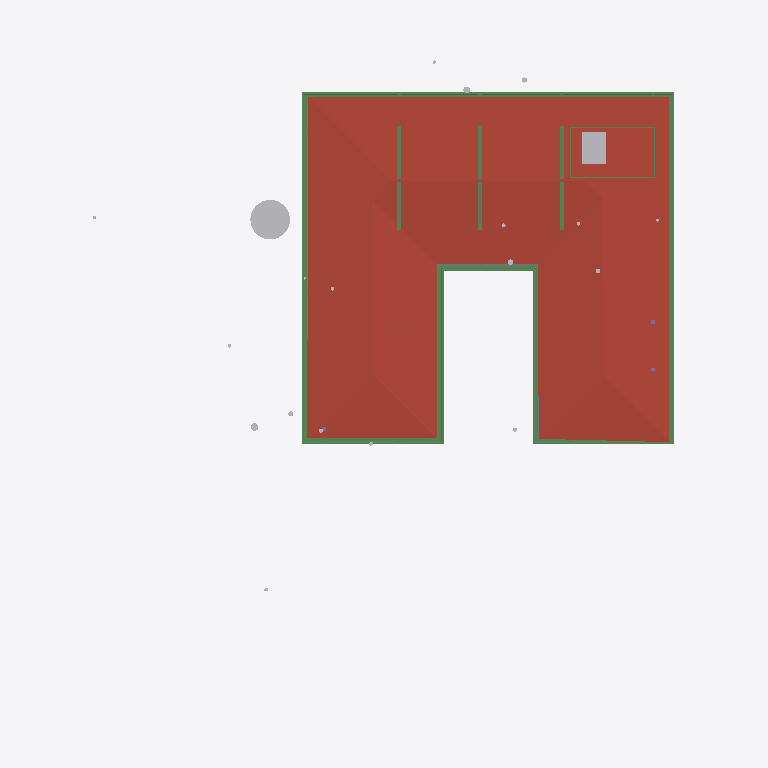
Plan cut of the same IFC building model at storey 'FF Lintel' (level 3.15 m, cut at 4.55 m), seen from above with north up, elements coloured by IFC class: 23 beams (green), 4 other elements (light grey), 1 roof (red-brown), 1 slab (grey). Cut surfaces are drawn darker.
Extent 40.0 m × 44.2 m × 15.4 m (x, y, z). Storeys (6): Footing at -3.50 m; GF at -2.55 m; FF Lvl at 0.00 m; FF at 0.45 m; FF Lintel at 3.15 m; SF at 3.65 m. Elements (499): 135 IfcBeam, 74 IfcWall, 46 IfcSlab, 44 IfcColumn, 37 IfcWindow, 30 IfcFurniture, 23 IfcGeographicElement, 19 IfcEarthworksCut, 17 IfcDoor, 17 IfcFooting, 14 IfcSanitaryTerminal, 13 IfcCovering.

HEADER;
FILE_DESCRIPTION(('ViewDefinition [CoordinationView]'),'2;1');
FILE_NAME('Manilal.ifc','2025-07-10T14:11:47+05:30',(),(),'IfcOpenShell 0.8.3-alpha250613','Bonsai 0.8.3-alpha250613-9b8357c','');
FILE_SCHEMA(('IFC4X3'));
ENDSEC;
DATA;
#1480=IFCPROJECT('2TuuvCHJz54PsFPcraEbH$',$,'My Project',$,$,$,$,(#3,#128),#1481);
#3305=IFCSITE('0lpfVeOW52QfroqLYyHNY2',$,'My Site',$,$,#26,$,$,$,$,$,$,$,$);
#3313=IFCBUILDING('0MzaWOaS178x5FMqOflU3C',$,'My Building',$,$,#25,$,$,$,$,$,$);
#2081=IFCBUILDINGSTOREY('09kFoqoxrCvB1_fcEsMZsQ',$,'FF',$,$,#217,$,$,$,$);
#2986=IFCBUILDINGSTOREY('0zoFHJ9PnFW80M$mIVDQW3',$,'GF',$,$,#14477,$,$,$,$);
#17145=IFCBUILDINGSTOREY('0MckaoTknA3edZMUNhTyAK',$,'SF',$,$,#17254,$,$,$,$);
#20035=IFCBUILDINGSTOREY('3LpnsPikv4mRTBpfC3WQtx',$,'FF Lvl',$,$,#20051,$,$,$,$);
#23582=IFCBUILDINGSTOREY('0DtUgpQ1b6nBmkLmvc_ehu',$,'FF Lintel',$,$,#23767,$,$,$,$);
#459032=IFCBUILDINGSTOREY('2nxT8wHGnDX9t8LjuK$yoz',$,'Footing',$,$,#459177,$,$,$,$);
#17255=IFCROOF('188ChkeVP4PP3HZ1_FwQ2Y',$,'Roof',$,$,#383469,#17288,$,.HIP_ROOF.);
#383196=IFCBEAM('3YMSqOINP17wWoKbPRQ_bp',$,'Beam',$,$,#477587,#383207,$,$);
#383279=IFCBEAM('1XLfwLWM55Lu6Nys_h14H2',$,'Beam',$,$,#477582,#383290,$,$);
#383113=IFCBEAM('3pN9BWsVrF6fFxHZRO8eBr',$,'Beam',$,$,#477577,#383124,$,$);
#465522=IFCGEOGRAPHICELEMENT('1t8_yIv7T9Iwdci473Ya_N',$,'Plaav','100dia, 32c',$,#469013,#467550,$,.VEGETATION.);
#381392=IFCBEAM('0Rmn06ydbFSB81Pw56n_Ay',$,'Beam',$,$,#477552,#381403,$,$);
#362954=IFCAIRTERMINALBOX('0DCFUThjX2XQ_1bX$oFkVb',$,'AirTerminalBox',$,$,#363814,#362986,$,$);
#382932=IFCBEAM('04xsdl57b0Z89Y_Lnocto8',$,'Beam',$,$,#477557,#382943,$,$);
#381356=IFCBEAM('0gedJyi4TEtR5XvtBnPvn$',$,'Beam',$,$,#477567,#381368,$,$);
#382674=IFCSLAB('03wUqv57b63huUKmWKDFfd',$,'Covering.001',$,$,#477777,#382685,$,.FLOOR.);
#24645=IFCBEAM('0VJDvmHaXAaRtTeoMCJUjJ',$,'Beam',$,$,#101970,#24656,$,$);
#56854=IFCBEAM('2c_4G3KlX4cRg2dPODH4s1',$,'Beam',$,$,#102000,#56865,$,$);
#24721=IFCBEAM('1xlWdgLa17MBpQVB9j2Cib',$,'Beam',$,$,#101975,#24732,$,$);
#382699=IFCBEAM('2CCsq6Wtn7fekeIsVouJdo',$,'Beam',$,$,#477688,#382710,$,$);
#166972=IFCBEAM('2DKWudKN99zg7uECGiuNeQ',$,'Beam',$,$,#267100,#166983,$,$);
#167034=IFCBEAM('10LxUqtgbFAQRhzIckOuGH',$,'Beam',$,$,#266154,#167045,$,$);
#186882=IFCBEAM('0qH_dKLj5CKhNXTG2DYY06',$,'Beam',$,$,#266229,#186893,$,$);
#383030=IFCBEAM('3kBBQya5rCcgLXS$VQsawF',$,'Beam',$,$,#477572,#383041,$,$);
#102151=IFCBEAM('2C1gwTeIv6R8TmGo509jsR',$,'Beam',$,$,#265708,#102163,$,$);
#102234=IFCBEAM('0q554weub4Iwu4PjffBSJv',$,'Beam',$,$,#265816,#102245,$,$);
#102357=IFCBEAM('3msecch2zBUOeV2BkTlji6',$,'Beam',$,$,#265762,#102368,$,$);
#102416=IFCBEAM('3ZwR1mU3j4mRYH5GbVzWyx',$,'Beam',$,$,#381655,#102427,$,$);
#102262=IFCBEAM('1cQ_XveKf3IhgOfAWmUbUT',$,'Beam',$,$,#265679,#102273,$,$);
#364404=IFCBEAM('0lCrYTtXfCIBYjDEJd$LdU',$,'Beam',$,$,#388953,#364419,$,$);
#384207=IFCBEAM('3Bs83N21D5jQ2GujH3MMzU',$,'Beam',$,$,#389133,#384222,$,$);
#365133=IFCBEAM('1QSWcv_bTDVOr0gmJgKIuo',$,'Beam',$,$,#388958,#365148,$,$);
#366261=IFCBEAM('0Vv4qdkmzFv80cHwwG2PZE',$,'Beam',$,$,#389048,#366276,$,$);
#465256=IFCGEOGRAPHICELEMENT('2hWh3TuZPCwB0qwf7zQl8W',$,'Plaav','48dia, 150c',$,#468973,#467648,$,.VEGETATION.);
#467252=IFCGEOGRAPHICELEMENT('3uYxZnds99jOH$HzfZr4nt',$,'Plaav','43dia, 135c',$,#468938,#467634,$,.VEGETATION.);
ENDSEC;
